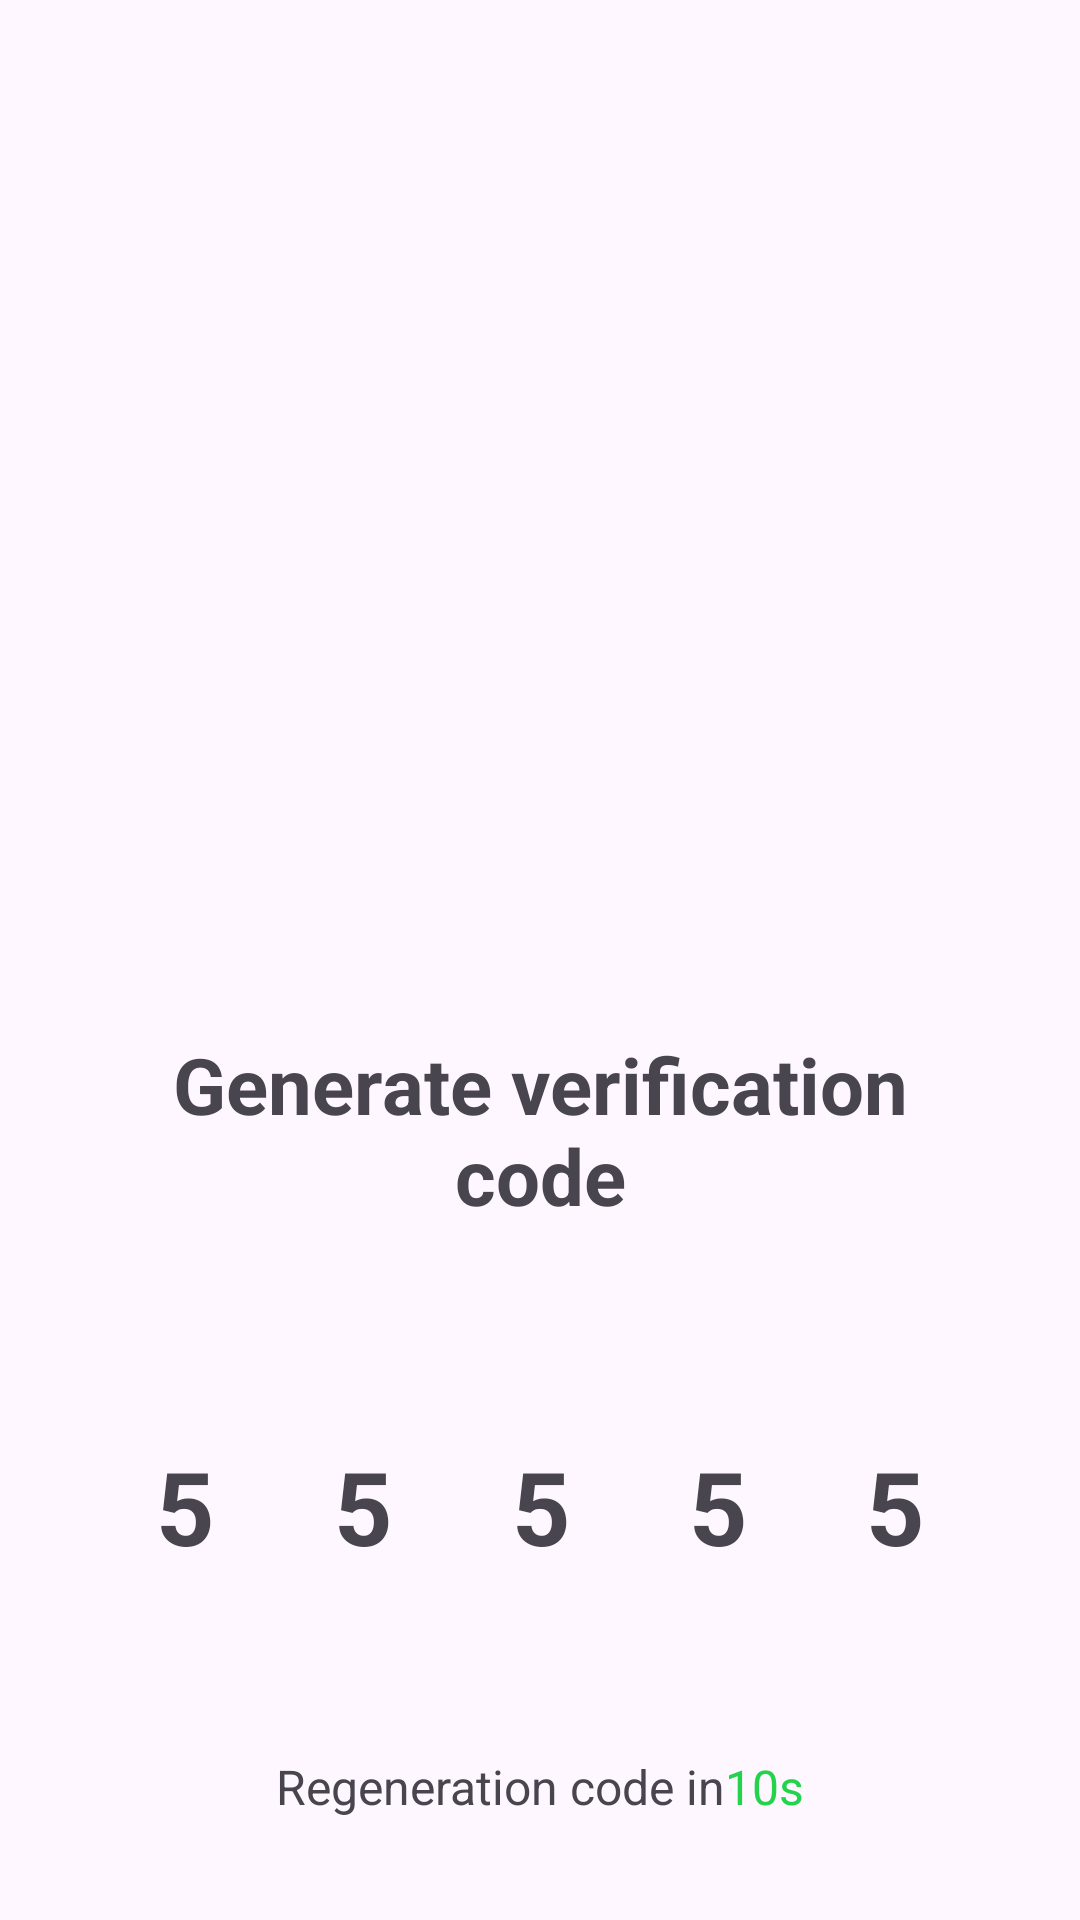

Layout XML and referenced resources for this Android screen:
<!-- AndroidManifest.xml: application theme Theme.PayCad2 -->
<!-- res/layout/activity_generation_code.xml -->
<?xml version="1.0" encoding="utf-8"?>
<androidx.constraintlayout.widget.ConstraintLayout xmlns:android="http://schemas.android.com/apk/res/android"
    xmlns:app="http://schemas.android.com/apk/res-auto"
    xmlns:tools="http://schemas.android.com/tools"
    android:layout_width="match_parent"
    android:layout_height="match_parent"
    tools:context=".Generation_Code">
    <LinearLayout
        android:layout_width="0dp"
        android:layout_height="0dp"
        android:layout_marginStart="32dp"
        android:layout_marginTop="64dp"
        android:layout_marginEnd="32dp"
        android:layout_marginBottom="32dp"
        android:orientation="vertical"
        app:layout_constraintBottom_toBottomOf="parent"
        app:layout_constraintEnd_toEndOf="parent"
        app:layout_constraintStart_toStartOf="parent"
        app:layout_constraintTop_toTopOf="parent">

        <ImageView
            android:id="@+id/imageView3"
            android:layout_width="wrap_content"
            android:layout_height="280dp"
            app:srcCompat="@mipmap/img1_splash_screen" />

        <TextView
            android:id="@+id/txtName"
            android:layout_width="match_parent"
            android:layout_height="wrap_content"
            android:layout_gravity="center"
            android:layout_marginBottom="50dp"
            android:gravity="center"
            android:text="Generate verification code"
            android:textSize="26sp"
            android:textStyle="bold" />

        <LinearLayout
            android:layout_width="wrap_content"
            android:layout_height="wrap_content"
            android:layout_gravity="center"
            android:layout_marginBottom="40dp"
            android:orientation="horizontal">

            <TextView
                android:id="@+id/txtnum1"
                android:layout_width="wrap_content"
                android:layout_height="wrap_content"
                android:layout_margin="20dp"
                android:layout_weight="1"
                android:gravity="center"
                android:text="5"
                android:textSize="34sp"
                android:textStyle="bold" />

            <TextView
                android:id="@+id/txtnum2"
                android:layout_width="wrap_content"
                android:layout_height="wrap_content"
                android:layout_margin="20dp"
                android:layout_weight="1"
                android:gravity="center"
                android:text="5"
                android:textSize="34sp"
                android:textStyle="bold" />

            <TextView
                android:id="@+id/txtnum3"
                android:layout_width="wrap_content"
                android:layout_height="wrap_content"
                android:layout_margin="20dp"
                android:layout_weight="1"
                android:gravity="center"
                android:text="5"
                android:textSize="34sp"
                android:textStyle="bold" />

            <TextView
                android:id="@+id/txtnum4"
                android:layout_width="wrap_content"
                android:layout_height="wrap_content"
                android:layout_margin="20dp"
                android:layout_weight="1"
                android:gravity="center"
                android:text="5"
                android:textSize="34sp"
                android:textStyle="bold" />

            <TextView
                android:id="@+id/txtnum5"
                android:layout_width="wrap_content"
                android:layout_height="wrap_content"
                android:layout_margin="20dp"
                android:layout_weight="1"
                android:gravity="center"
                android:text="5"
                android:textSize="34sp"
                android:textStyle="bold" />
        </LinearLayout>

        <LinearLayout
            android:layout_width="match_parent"
            android:layout_height="wrap_content"
            android:gravity="center"
            android:orientation="horizontal">

            <TextView
                android:id="@+id/textView6"
                android:layout_width="wrap_content"
                android:layout_height="wrap_content"
                android:layout_gravity="center"
                android:gravity="center"
                android:text="Regeneration code in"
                android:textSize="16sp" />

            <TextView
                android:id="@+id/txttime"
                android:layout_width="wrap_content"
                android:layout_height="wrap_content"
                android:layout_gravity="center"
                android:text="10s"
                android:textColor="@color/text_green"
                android:textSize="16sp" />
        </LinearLayout>


        <Button
            android:id="@+id/button"
            android:layout_width="match_parent"
            android:layout_height="wrap_content"
            android:layout_gravity="bottom"
            android:layout_marginTop="60dp"
            android:text="Next"
            android:textSize="24sp"
            android:textStyle="normal" />
    </LinearLayout>

</androidx.constraintlayout.widget.ConstraintLayout>
<!-- resources referenced by this layout -->
<resources>
  <color name="text_green">#23D34C</color>
  <style name="Theme.PayCad2" parent="Base.Theme.PayCad2" />
  <style name="Base.Theme.PayCad2" parent="Theme.Material3.DayNight.NoActionBar">
          
           <item name="colorPrimary">@color/primary</item>
      </style>
  <color name="primary">#FF1744</color>
</resources>
